Photos from the image-classification dataset "split" in the GitHub repository f-10na/follow_yellow. Its 3 classes are: left, right, straight.

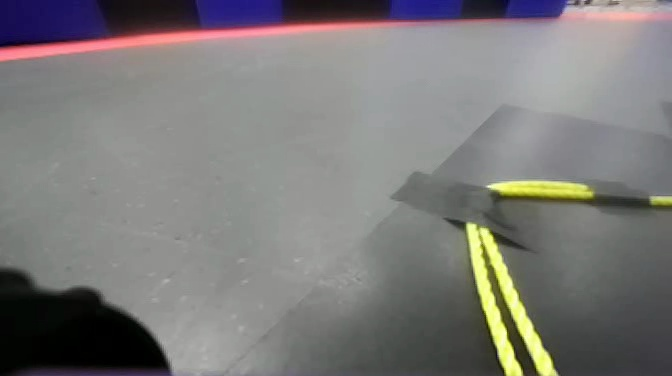
Label: straight

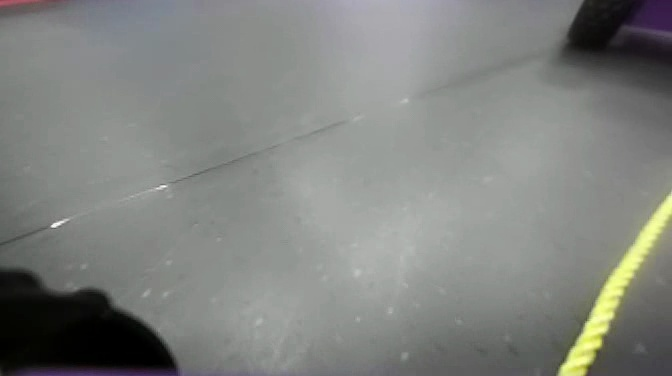
Label: right

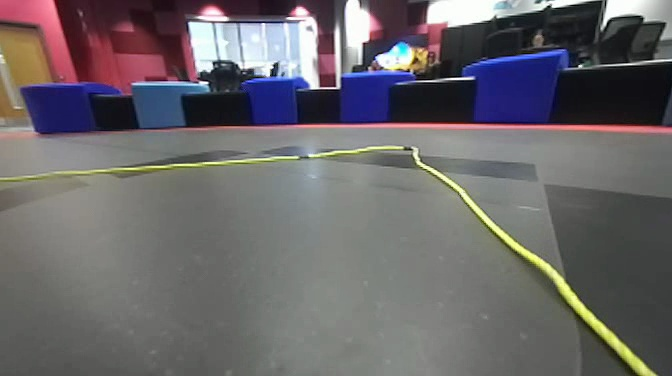
Label: right

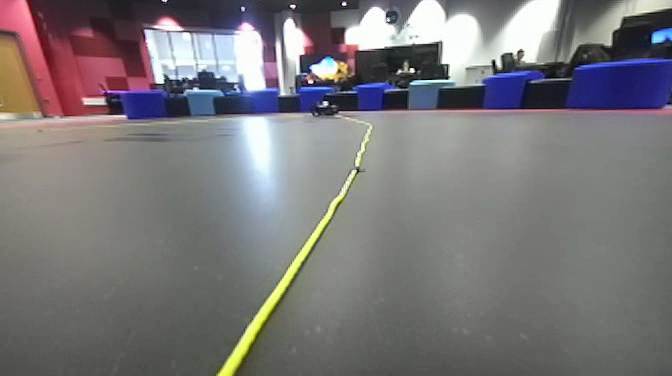
Label: left

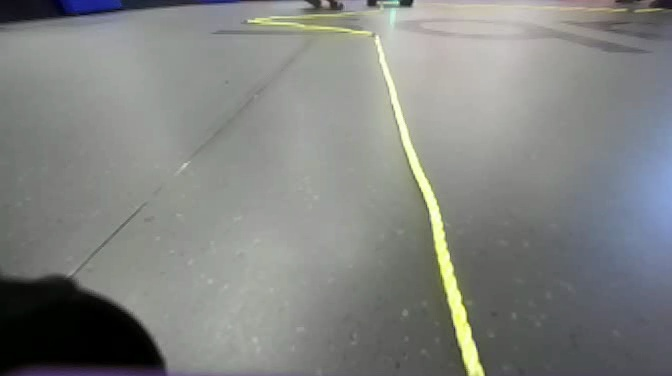
Label: straight

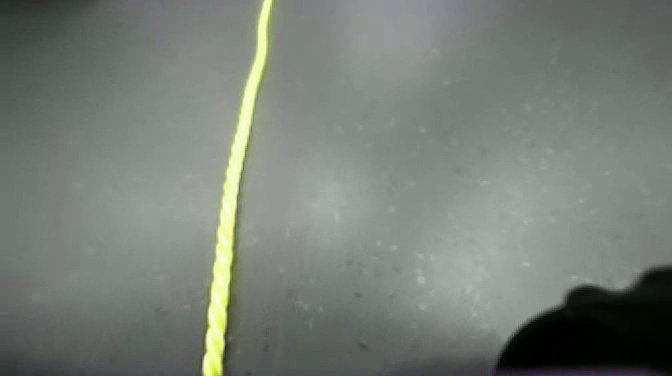
Label: left
